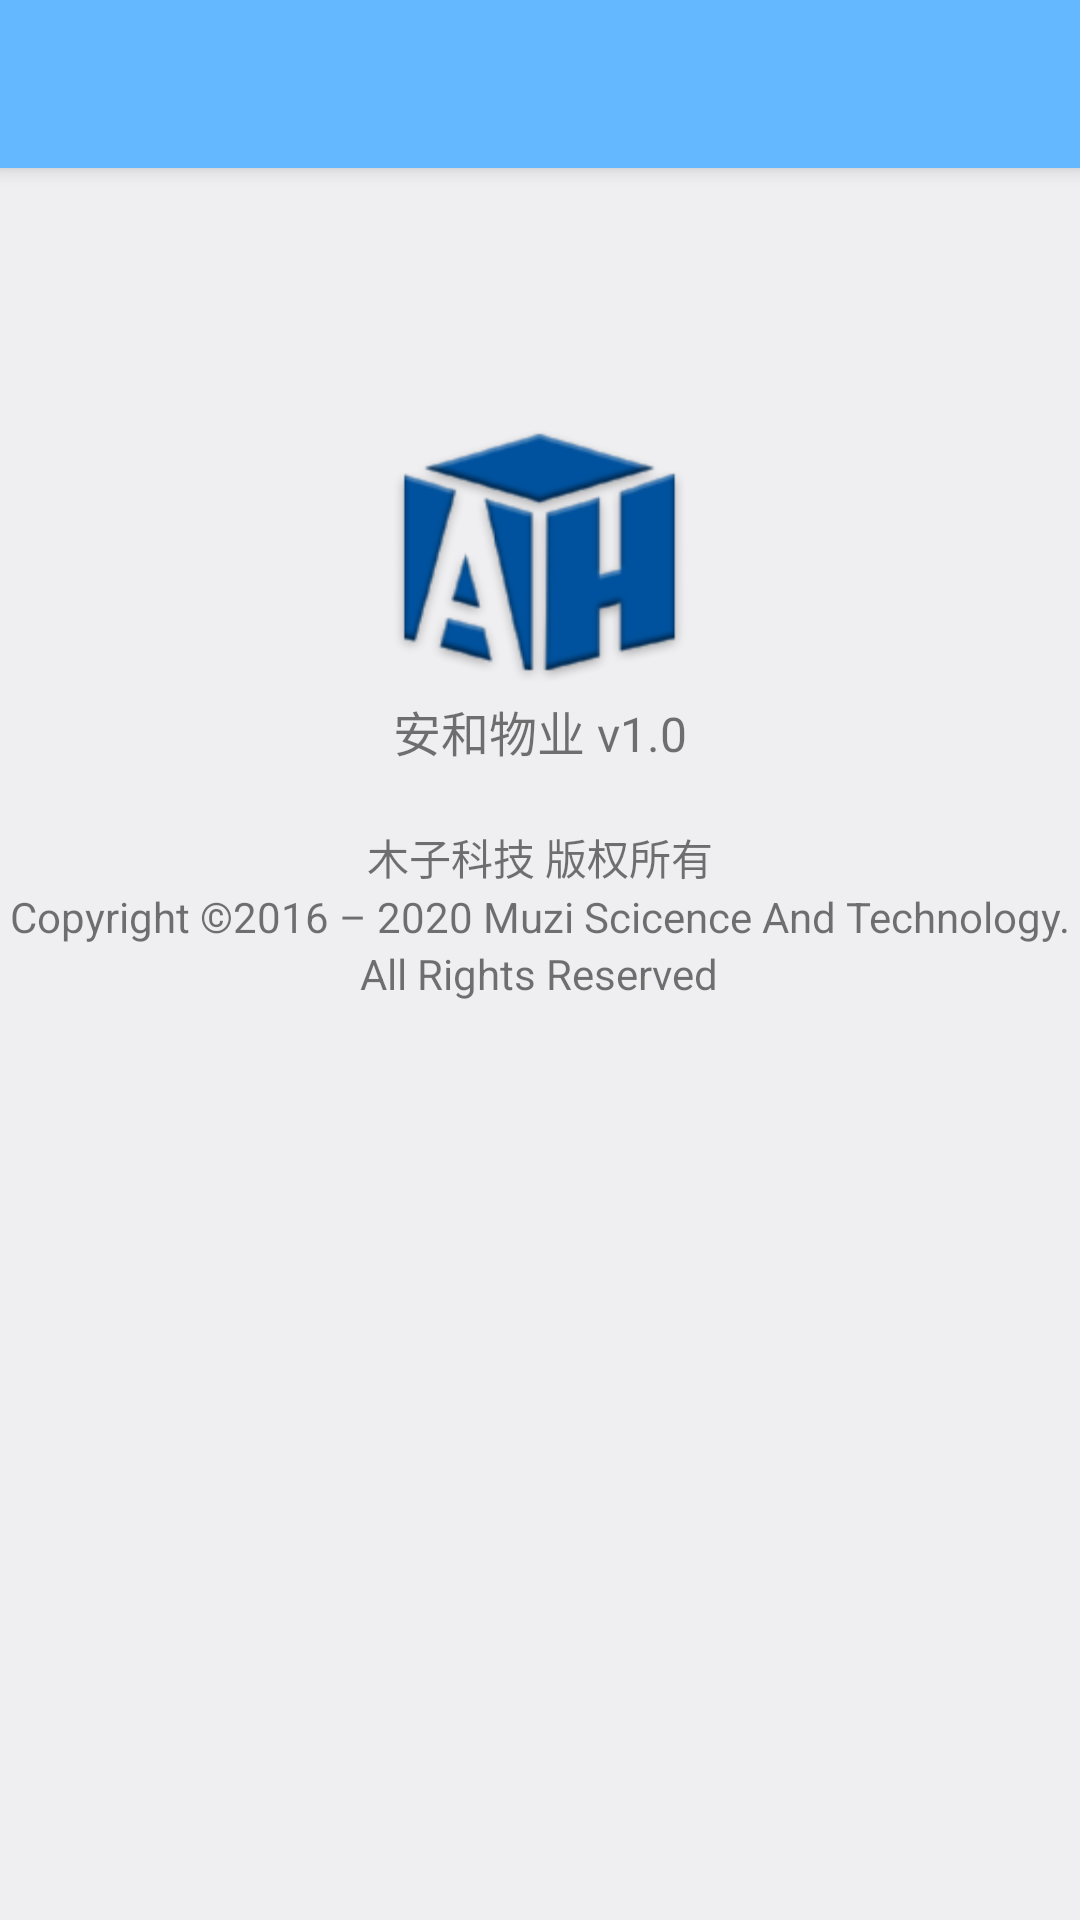

The Android layout XML behind this screen, and the referenced resources:
<!-- AndroidManifest.xml: activity theme AppTheme.NoActionBar -->
<!-- res/layout/activity_about.xml -->
<?xml version="1.0" encoding="utf-8"?>
<android.support.design.widget.CoordinatorLayout xmlns:android="http://schemas.android.com/apk/res/android"
                                                 xmlns:app="http://schemas.android.com/apk/res-auto"
                                                 xmlns:tools="http://schemas.android.com/tools"
                                                 android:layout_width="match_parent"
                                                 android:layout_height="match_parent"
                                                 android:fitsSystemWindows="true"
                                                 tools:context="com.ocwvar.muzi.Activities.MainActivity">

    <android.support.design.widget.AppBarLayout
        android:layout_width="match_parent"
        android:layout_height="wrap_content"
        android:theme="@style/AppTheme.AppBarOverlay">

        <android.support.v7.widget.Toolbar
            android:id="@+id/toolbar15"
            android:layout_width="match_parent"
            android:layout_height="?attr/actionBarSize"
            android:background="?attr/colorPrimary"
            app:layout_scrollFlags="scroll|enterAlways|snap"
            app:popupTheme="@style/AppTheme.PopupOverlay"/>

    </android.support.design.widget.AppBarLayout>

    <LinearLayout
        android:layout_width="match_parent"
        android:layout_height="match_parent"
        android:background="@color/emptyBG"
        android:orientation="vertical"
        app:layout_behavior="@string/appbar_scrolling_view_behavior">

        <ImageView
            android:id="@+id/imageView"
            android:layout_width="103dp"
            android:layout_height="96dp"
            android:layout_gravity="center_horizontal"
            android:layout_marginTop="80dp"
            android:scaleType="fitXY"
            android:src="@mipmap/ic_launcher"/>

        <TextView
            android:id="@+id/textView43"
            android:layout_width="wrap_content"
            android:layout_height="wrap_content"
            android:layout_gravity="center_horizontal"
            android:text="@string/app_version"
            android:textSize="16sp"/>

        <TextView
            android:id="@+id/textView44"
            android:layout_width="wrap_content"
            android:layout_height="wrap_content"
            android:layout_gravity="center_horizontal"
            android:layout_marginTop="20dp"
            android:text="木子科技 版权所有"/>

        <TextView
            android:id="@+id/textView45"
            android:layout_width="wrap_content"
            android:layout_height="wrap_content"
            android:layout_gravity="center_horizontal"
            android:text="@string/app_copyright"/>

        <TextView
            android:id="@+id/textView46"
            android:layout_width="wrap_content"
            android:layout_height="wrap_content"
            android:layout_gravity="center_horizontal"
            android:text="All Rights Reserved"/>
    </LinearLayout>

</android.support.design.widget.CoordinatorLayout>
<!-- resources referenced by this layout -->
<resources>
  <color name="emptyBG">#efeff1</color>
  <!-- mipmap ic_launcher: png bitmap (mipmap-hdpi, 5570 bytes) -->
  <string name="app_copyright">Copyright ©2016 – 2020 Muzi Scicence And Technology.</string>
  <string name="app_version">安和物业 v1.0</string>
  <style name="AppTheme.AppBarOverlay" parent="ThemeOverlay.AppCompat.Dark.ActionBar" />
  <style name="AppTheme.PopupOverlay" parent="ThemeOverlay.AppCompat.Light" />
  <style name="AppTheme.NoActionBar">
          <item name="windowActionBar">false</item>
          <item name="windowNoTitle">true</item>
      </style>
</resources>
